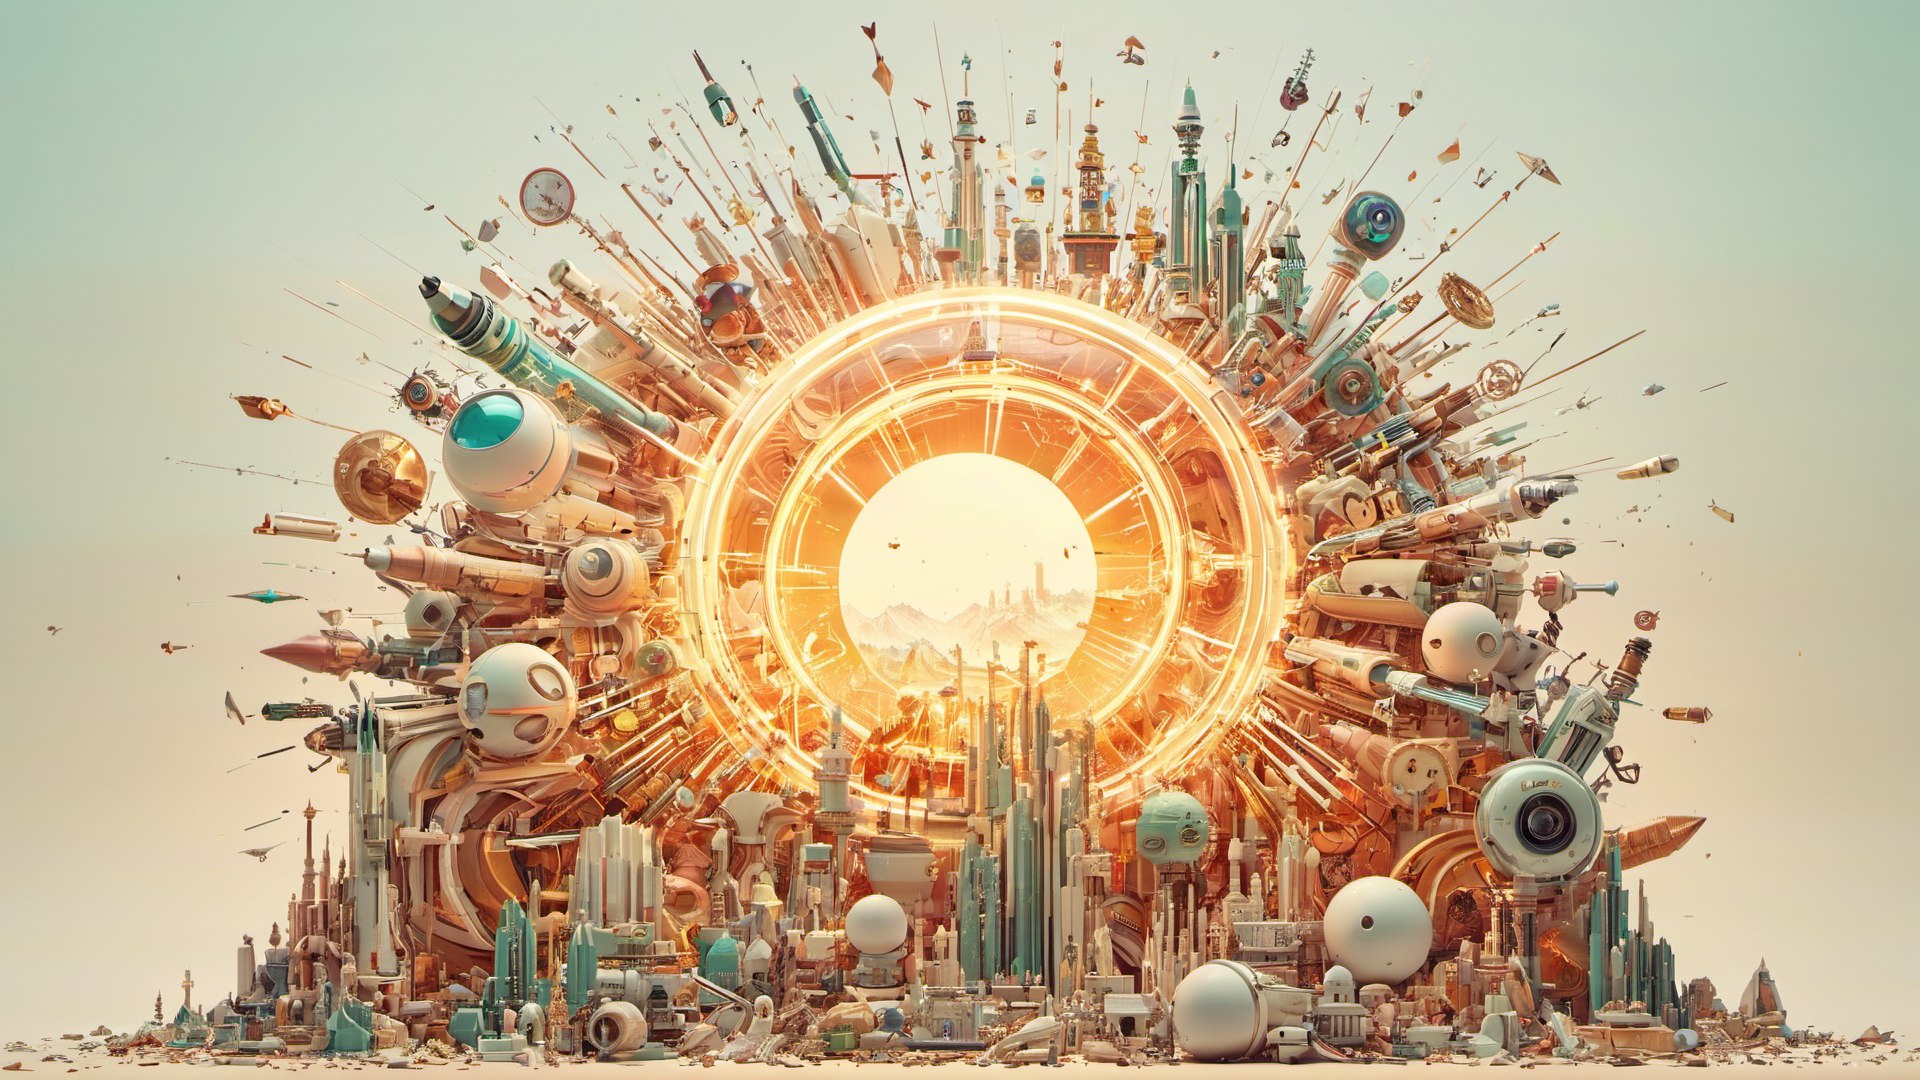
Generation parameters embedded in this image by AUTOMATIC1111 Stable Diffusion web UI or a fork of it (Forge, ...) (PNG 'parameters' text chunk):
Long exposure photo of small centered composition, product shot, plain background, designed by James Gilleard, wallpaper art, in the center is an image of a "The Torn of Enlightenment", Comely and Crowded, soft focus, Masterpiece, Cathode tube, blank background, mundane, ugly, intricate, contemporary, badge, intricate detail . Blurred motion, streaks of light, surreal, dreamy, ghosting effect, highly detailed
Negative prompt: static, noisy, deformed, shaky, abrupt, flat, low contrast, painting, illustration, cropped, worst quality, low quality, poorly drawn, low resolution, dark, moody, night, monochromatic, washed out, photograph, photorealism, cluttered background, beautiful, cute, bokeh, blurry, blur, 
Steps: 35, Sampler: DPM++ 3M SDE, Schedule type: Karras, CFG scale: 3, Seed: 1423249512, Size: 1920x1080, Model hash: cfd7593d47, Model: fullyEXTREMEMODIFIED_v10FINALITY, Hypertile U-Net: True, Hypertile VAE: True, Style Selector Enabled: True, Style Selector Randomize: True, Style Selector Style: Long Exposure, Version: v1.9.4